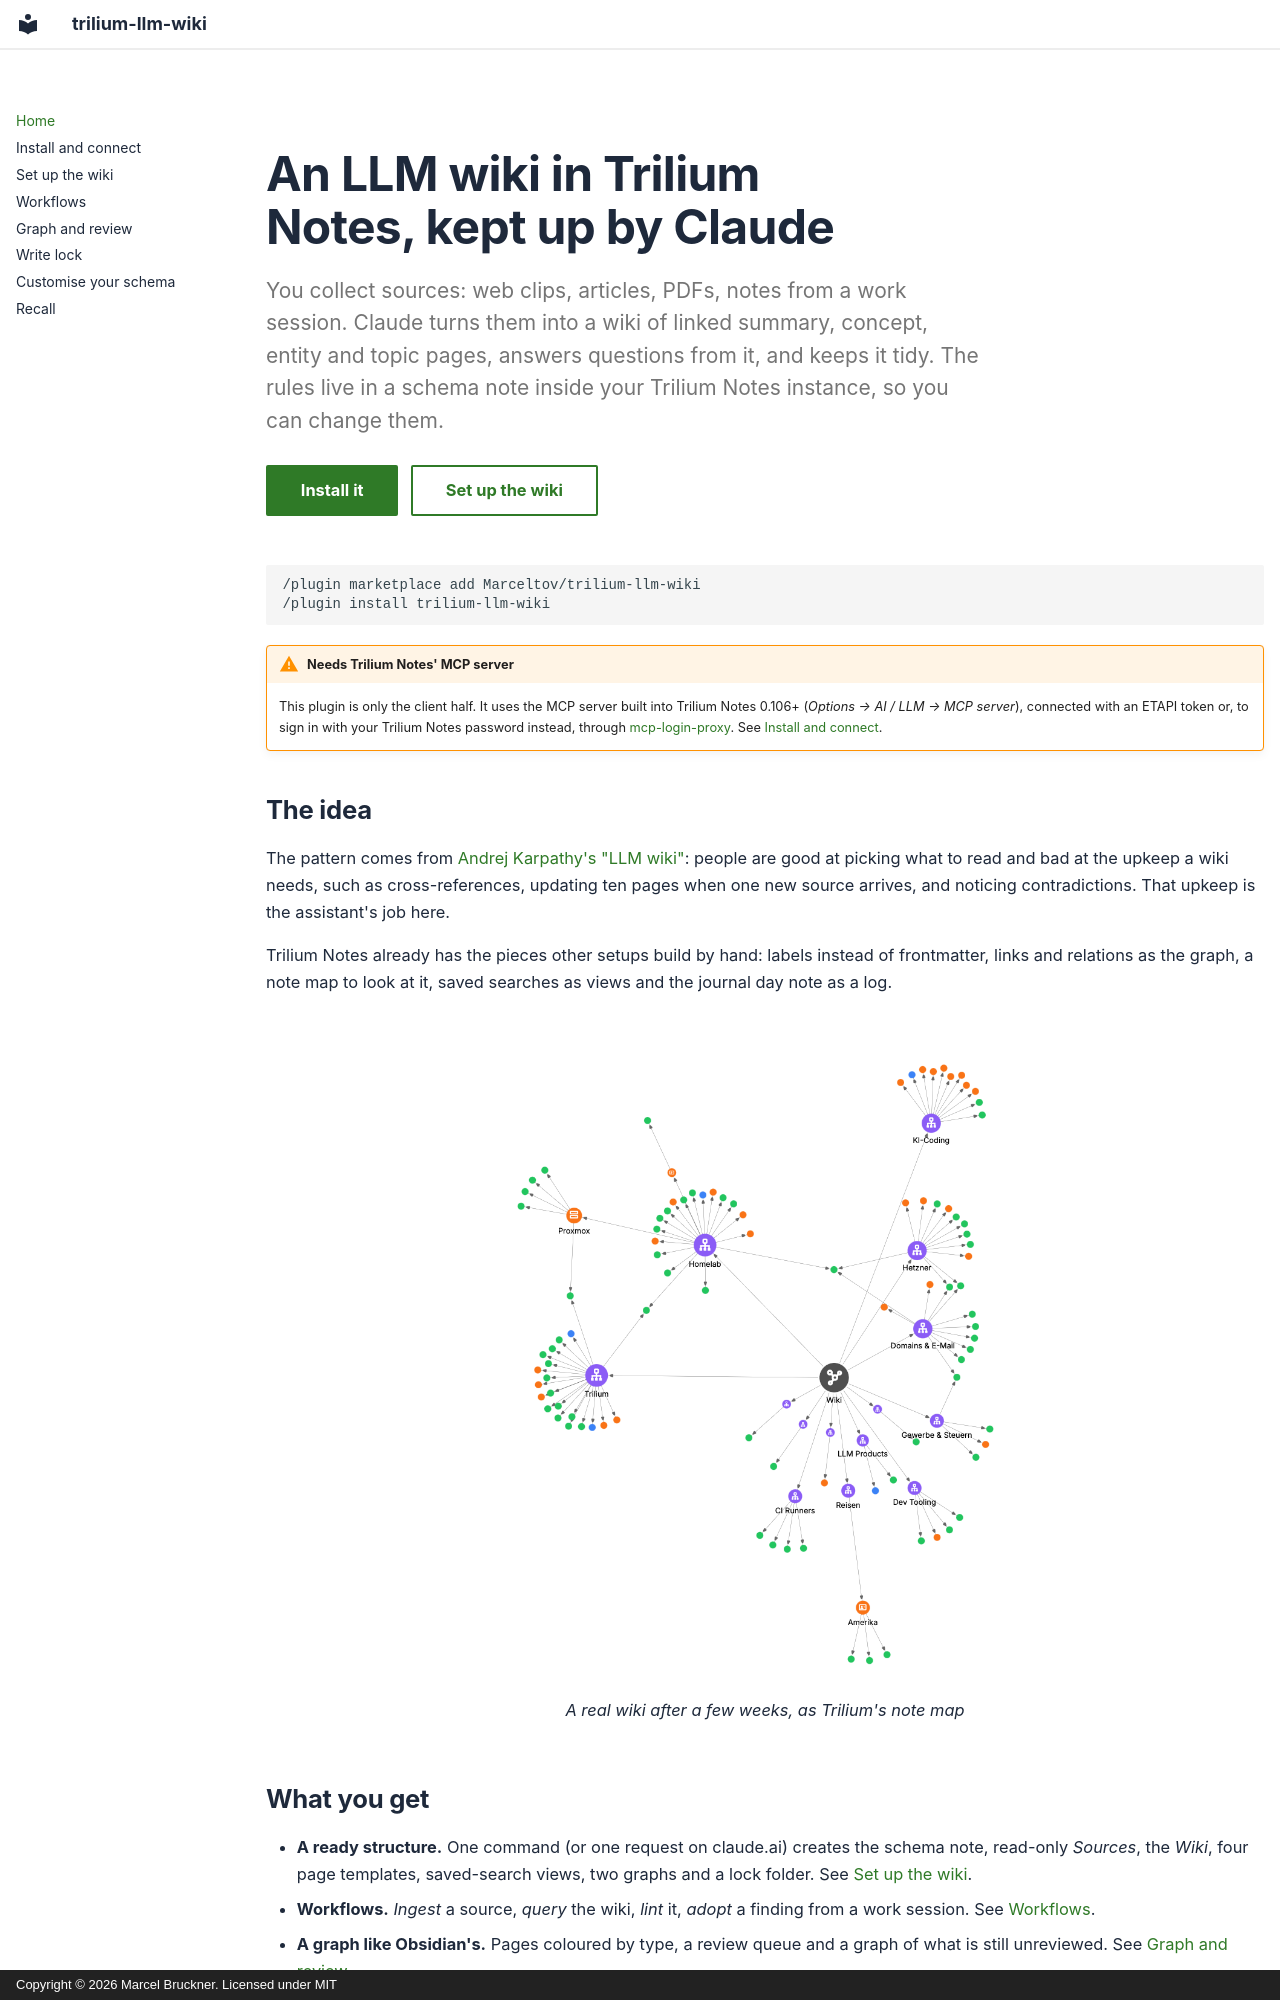

repository: Marceltov/trilium-llm-wiki · page: index.html · generator: mkdocs · copyright: Copyright © 2026 Marcel Bruckner. Licensed under MIT

---
hide:
  - toc
---

<div class="tm-hero" markdown>

# An LLM wiki in Trilium Notes, kept up by Claude

<p class="tm-hero__lead">You collect sources: web clips, articles, PDFs, notes from a work session. Claude turns them into a wiki of linked summary, concept, entity and topic pages, answers questions from it, and keeps it tidy. The rules live in a schema note inside your Trilium Notes instance, so you can change them.</p>

[Install it](install.md){ .md-button .md-button--primary } [Set up the wiki](setup.md){ .md-button }

</div>

```
/plugin marketplace add Marceltov/trilium-llm-wiki
/plugin install trilium-llm-wiki
```

!!! warning "Needs Trilium Notes' MCP server"

    This plugin is only the client half. It uses the MCP server built into Trilium Notes 0.106+ (*Options → AI / LLM → MCP server*), connected with an ETAPI token or, to sign in with your Trilium Notes password instead, through [mcp-login-proxy](https://mcp-login-proxy.marceltov.de/). See [Install and connect](install.md).

## The idea

The pattern comes from [Andrej Karpathy's "LLM wiki"](https://gist.github.com/karpathy/442a6bf555914893e9891c11519de94f): people are good at picking what to read and bad at the upkeep a wiki needs, such as cross-references, updating ten pages when one new source arrives, and noticing contradictions. That upkeep is the assistant's job here.

Trilium Notes already has the pieces other setups build by hand: labels instead of frontmatter, links and relations as the graph, a note map to look at it, saved searches as views and the journal day note as a log.

<figure markdown>
![The wiki's graph in Trilium Notes: hub pages (violet) such as Homelab, Trilium and Hetzner, each surrounded by its concept (green), entity (orange) and summary (blue) pages, linked to each other and to the Wiki root](assets/graph.png){ width="560" }
<figcaption>A real wiki after a few weeks, as Trilium's note map</figcaption>
</figure>
